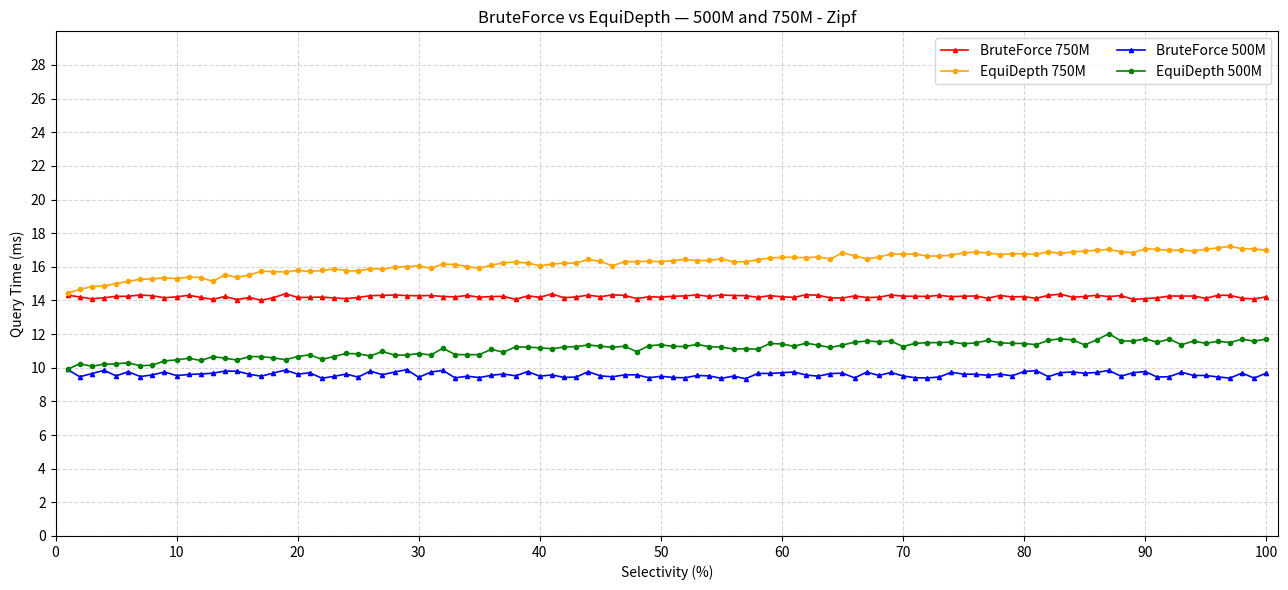

This chart was generated by the following Python code:
import matplotlib.pyplot as plt

# Selectivity (1% → 100%)
selectivity = list(range(1, 101))

# # =======================
# # 750M DATA (RED)
# # =======================
# bruteforce_750 = [
# 13.863, 13.941, 14.010, 14.048, 14.063, 14.066, 14.068, 14.073, 14.083, 14.088,
# 14.090, 14.096, 14.101, 14.106, 14.113, 14.115, 14.121, 14.128, 14.130, 14.130,
# 14.132, 14.135, 14.138, 14.144, 14.147, 14.158, 14.164, 14.166, 14.168, 14.174,
# 14.178, 14.192, 14.193, 14.200, 14.200, 14.205, 14.209, 14.214, 14.217, 14.219,
# 14.222, 14.222, 14.222, 14.223, 14.224, 14.227, 14.227, 14.230, 14.232, 14.234,
# 14.237, 14.238, 14.239, 14.240, 14.242, 14.244, 14.244, 14.245, 14.248, 14.250,
# 14.251, 14.251, 14.264, 14.267, 14.275, 14.275, 14.276, 14.279, 14.284, 14.288,
# 14.288, 14.291, 14.297, 14.298, 14.299, 14.299, 14.302, 14.303, 14.305, 14.308,
# 14.309, 14.310, 14.310, 14.312, 14.321, 14.324, 14.331, 14.332, 14.342, 14.343,
# 14.344, 14.352, 14.357, 14.360, 14.360, 14.361, 14.365, 14.375, 14.381, 14.447
# ]
# equidepth_750  = [
# 13.462, 13.472, 13.489, 13.500, 13.505, 13.508, 13.520, 13.568, 13.572, 13.578,
# 13.582, 13.584, 13.588, 13.593, 13.597, 13.611, 13.614, 13.620, 13.628, 13.645,
# 13.648, 13.657, 13.685, 13.686, 13.687, 13.694, 13.696, 13.706, 13.708, 13.709,
# 13.709, 13.711, 13.715, 13.715, 13.728, 13.728, 13.737, 13.746, 13.753, 13.756,
# 13.761, 13.768, 13.770, 13.771, 13.782, 13.784, 13.790, 13.794, 13.795, 13.798,
# 13.798, 13.804, 13.805, 13.815, 13.817, 13.837, 13.843, 13.848, 13.859, 13.881,
# 13.941, 13.950, 13.986, 13.989, 14.012, 14.040, 14.067, 14.162, 14.176, 14.305,
# 14.386, 14.465, 14.478, 14.478, 14.558, 14.713, 14.782, 15.013, 15.042, 15.080,
# 15.090, 15.201, 15.295, 15.343, 15.468, 15.550, 15.626, 15.793, 15.866, 15.910,
# 16.006, 16.260, 16.300, 16.345, 16.420, 16.475, 16.475, 16.897, 16.991, 17.010
# ]

# # =======================
# # 500M DATA (BLUE)
# # =======================
# # Replace these with your actual 500M lists
# bruteforce_500 = [
# 9.335, 9.339, 9.348, 9.349, 9.350, 9.350, 9.352, 9.352, 9.357, 9.361,
# 9.362, 9.365, 9.368, 9.385, 9.404, 9.409, 9.410, 9.411, 9.419, 9.419,
# 9.419, 9.422, 9.424, 9.425, 9.426, 9.430, 9.431, 9.431, 9.440, 9.442,
# 9.443, 9.444, 9.446, 9.457, 9.457, 9.463, 9.474, 9.481, 9.483, 9.486,
# 9.487, 9.518, 9.535, 9.554, 9.566, 9.571, 9.578, 9.579, 9.581, 9.584,
# 9.586, 9.588, 9.595, 9.601, 9.602, 9.607, 9.611, 9.612, 9.617, 9.619,
# 9.623, 9.625, 9.628, 9.631, 9.635, 9.639, 9.647, 9.652, 9.660, 9.664,
# 9.665, 9.680, 9.687, 9.690, 9.702, 9.714, 9.716, 9.718, 9.727, 9.728,
# 9.729, 9.729, 9.729, 9.735, 9.771, 9.772, 9.783, 9.789, 9.795, 9.796,
# 9.805, 9.812, 9.822, 9.846, 9.850, 9.855, 9.863, 9.866, 9.872, 9.880
# ]

# equidepth_500 = [
# 8.990, 8.993, 8.996, 9.001, 9.007, 9.011, 9.023, 9.034, 9.044, 9.087,
# 9.087, 9.094, 9.098, 9.117, 9.127, 9.160, 9.192, 9.217, 9.219, 9.266,
# 9.270, 9.272, 9.284, 9.287, 9.288, 9.293, 9.300, 9.302, 9.307, 9.308,
# 9.309, 9.325, 9.326, 9.330, 9.335, 9.339, 9.355, 9.355, 9.363, 9.398,
# 9.417, 9.429, 9.446, 9.454, 9.456, 9.464, 9.466, 9.470, 9.483, 9.493,
# 9.511, 9.543, 9.553, 9.553, 9.561, 9.577, 9.581, 9.585, 9.587, 9.590,
# 9.622, 9.698, 9.718, 9.721, 9.737, 9.773, 9.831, 9.854, 9.869, 9.952,
# 9.958, 9.973, 9.982, 10.069, 10.094, 10.173, 10.221, 10.269, 10.320, 10.326,
# 10.386, 10.454, 10.561, 10.571, 10.661, 10.807, 10.809, 10.849, 10.946, 10.969,
# 11.053, 11.221, 11.287, 11.350, 11.365, 11.427, 11.486, 11.536, 11.736, 11.759
# ]


# bruteforce_750 = [
# 14.259, 14.036, 14.293, 14.283, 14.143, 14.251, 14.298, 14.204, 14.205, 14.321,
# 14.336, 14.280, 14.170, 14.279, 14.128, 14.254, 14.020, 14.172, 14.431, 14.359,
# 14.180, 14.298, 14.301, 14.237, 14.140, 14.313, 14.329, 14.218, 14.195, 14.079,
# 14.143, 14.167, 14.313, 14.239, 14.294, 14.340, 14.258, 14.330, 13.960, 14.359,
# 14.453, 14.112, 14.173, 14.097, 13.948, 14.400, 14.347, 14.038, 14.251, 14.322,
# 14.317, 14.272, 14.209, 14.314, 14.407, 14.133, 13.980, 14.388, 14.318, 14.394,
# 14.083, 14.346, 14.197, 14.113, 14.138, 14.158, 14.373, 14.263, 14.237, 14.142,
# 14.244, 14.187, 14.342, 14.200, 14.187, 14.107, 14.151, 14.185, 14.355, 14.286,
# 14.342, 14.282, 14.391, 14.154, 14.282, 14.228, 14.150, 14.217, 14.215, 14.200,
# 14.357, 14.226, 14.251, 14.151, 14.225, 14.254, 14.170, 14.290, 14.147, 14.335
# ]
# equidepth_750 = [
# 13.812, 13.644, 13.678, 13.771, 13.742, 13.531, 13.683, 13.604, 13.610, 13.772,
# 13.765, 13.779, 13.775, 13.801, 13.671, 13.793, 13.877, 13.785, 13.688, 13.781,
# 13.693, 13.749, 13.984, 13.475, 13.615, 13.628, 13.603, 13.830, 13.542, 13.754,
# 13.834, 13.715, 13.707, 13.655, 13.438, 13.787, 13.668, 13.462, 13.653, 13.778,
# 13.801, 13.917, 13.786, 13.930, 13.820, 13.747, 13.542, 13.800, 13.766, 13.608,
# 13.561, 13.464, 13.693, 13.569, 13.561, 13.730, 13.842, 13.778, 13.805, 13.977,
# 13.834, 13.854, 14.109, 13.913, 14.279, 14.021, 14.271, 14.273, 14.430, 14.450,
# 14.464, 14.579, 14.612, 14.394, 14.533, 14.576, 14.650, 14.803, 14.758, 14.951,
# 15.211, 14.979, 15.146, 15.340, 15.470, 15.389, 15.868, 15.684, 15.850, 15.893,
# 16.213, 16.225, 16.460, 16.569, 16.505, 16.622, 16.799, 16.924, 16.993, 17.044
# ]

# bruteforce_500 = [
# 10.407, 9.732, 9.645, 9.788, 9.511, 9.748, 9.463, 9.393, 9.434, 9.768,
# 9.431, 9.423, 9.750, 9.672, 9.702, 9.768, 9.426, 9.584, 9.718, 9.757,
# 9.703, 9.648, 9.780, 9.688, 9.522, 9.705, 9.451, 9.540, 9.404, 9.682,
# 9.645, 9.392, 9.634, 9.742, 9.774, 9.338, 9.687, 9.618, 9.378, 9.669,
# 9.871, 9.348, 9.431, 9.421, 9.757, 9.373, 9.355, 9.664, 9.444, 9.627,
# 9.406, 9.483, 9.356, 9.551, 9.460, 9.516, 9.642, 9.718, 9.687, 9.641,
# 9.374, 9.773, 9.608, 9.337, 9.337, 9.572, 9.585, 9.503, 9.489, 9.564,
# 9.804, 9.548, 9.625, 9.540, 9.629, 9.611, 9.522, 9.586, 9.963, 9.611,
# 9.749, 9.774, 9.843, 9.787, 9.716, 9.767, 9.847, 9.837, 9.544, 9.724,
# 9.423, 9.615, 9.846, 9.762, 9.747, 9.669, 9.407, 9.688, 9.655, 9.743
# ]
# equidepth_500 = [
# 9.281, 9.289, 9.317, 9.006, 9.338, 9.178, 9.148, 9.278, 9.224, 9.180,
# 9.038, 9.501, 9.204, 9.262, 9.272, 9.409, 9.072, 9.494, 9.427, 9.071,
# 9.372, 9.024, 9.283, 9.512, 9.076, 9.617, 9.072, 9.062, 8.944, 9.426,
# 9.475, 9.553, 9.138, 9.054, 9.146, 9.486, 9.267, 9.344, 9.206, 9.246,
# 9.209, 9.371, 9.393, 9.231, 9.147, 9.313, 9.328, 9.317, 9.559, 9.706,
# 9.232, 9.188, 9.630, 9.179, 9.133, 9.556, 9.176, 9.462, 9.569, 9.237,
# 9.492, 9.479, 9.797, 9.705, 9.947, 9.671, 9.460, 9.852, 10.007, 9.815,
# 9.716, 9.744, 10.170, 9.828, 9.929, 10.194, 10.022, 10.105, 10.148, 10.390,
# 10.349, 10.472, 10.258, 10.380, 10.345, 10.528, 11.054, 10.825, 10.690, 10.959,
# 10.811, 10.890, 11.025, 11.282, 11.193, 11.233, 11.473, 11.554, 11.464, 11.639
# ]





bruteforce_750 = [
14.315, 14.211, 14.095, 14.160, 14.243, 14.251, 14.327, 14.279, 14.163, 14.214,
14.309, 14.181, 14.066, 14.242, 14.049, 14.180, 14.012, 14.166, 14.406, 14.179,
14.185, 14.201, 14.149, 14.108, 14.180, 14.284, 14.304, 14.326, 14.290, 14.281,
14.296, 14.235, 14.213, 14.300, 14.193, 14.234, 14.245, 14.063, 14.275, 14.191,
14.388, 14.162, 14.209, 14.319, 14.221, 14.336, 14.304, 14.113, 14.216, 14.199,
14.249, 14.271, 14.334, 14.238, 14.330, 14.293, 14.290, 14.181, 14.289, 14.218,
14.184, 14.344, 14.308, 14.156, 14.143, 14.274, 14.174, 14.193, 14.328, 14.257,
14.248, 14.242, 14.307, 14.226, 14.251, 14.270, 14.131, 14.295, 14.213, 14.231,
14.125, 14.308, 14.374, 14.196, 14.237, 14.311, 14.227, 14.297, 14.065, 14.104,
14.157, 14.266, 14.261, 14.266, 14.125, 14.307, 14.305, 14.134, 14.091, 14.216
]

equidepth_750 = [
14.440, 14.662, 14.824, 14.865, 14.999, 15.141, 15.257, 15.284, 15.341, 15.305,
15.395, 15.363, 15.136, 15.529, 15.369, 15.515, 15.741, 15.714, 15.698, 15.783,
15.725, 15.783, 15.876, 15.777, 15.747, 15.896, 15.860, 15.989, 16.008, 16.051,
15.923, 16.159, 16.138, 16.018, 15.913, 16.101, 16.247, 16.280, 16.230, 16.065,
16.159, 16.223, 16.219, 16.441, 16.323, 16.065, 16.310, 16.309, 16.334, 16.305,
16.370, 16.448, 16.370, 16.381, 16.478, 16.291, 16.301, 16.427, 16.520, 16.571,
16.562, 16.538, 16.590, 16.459, 16.842, 16.647, 16.483, 16.578, 16.759, 16.762,
16.759, 16.642, 16.643, 16.692, 16.841, 16.875, 16.831, 16.733, 16.785, 16.773,
16.735, 16.902, 16.793, 16.889, 16.937, 16.984, 17.037, 16.897, 16.840, 17.072,
17.037, 16.972, 16.995, 16.944, 17.045, 17.130, 17.213, 17.075, 17.071, 16.975
]


bruteforce_500 = [
9.898, 9.464, 9.652, 9.848, 9.517, 9.762, 9.477, 9.575, 9.750, 9.532,
9.602, 9.629, 9.676, 9.803, 9.793, 9.615, 9.496, 9.692, 9.861, 9.620,
9.701, 9.378, 9.488, 9.624, 9.447, 9.803, 9.587, 9.746, 9.886, 9.431,
9.742, 9.847, 9.396, 9.500, 9.416, 9.552, 9.629, 9.520, 9.771, 9.499,
9.575, 9.426, 9.445, 9.767, 9.519, 9.461, 9.578, 9.582, 9.405, 9.495,
9.424, 9.403, 9.543, 9.514, 9.370, 9.505, 9.345, 9.664, 9.661, 9.704,
9.747, 9.567, 9.502, 9.653, 9.680, 9.397, 9.740, 9.544, 9.720, 9.512,
9.407, 9.394, 9.451, 9.733, 9.619, 9.613, 9.552, 9.624, 9.518, 9.779,
9.830, 9.471, 9.705, 9.749, 9.675, 9.722, 9.840, 9.499, 9.705, 9.773,
9.446, 9.471, 9.734, 9.543, 9.542, 9.454, 9.386, 9.686, 9.384, 9.683
]
equidepth_500 = [
9.914, 10.236, 10.089, 10.211, 10.229, 10.297, 10.116, 10.158, 10.403, 10.468,
10.564, 10.432, 10.663, 10.568, 10.458, 10.665, 10.658, 10.587, 10.477, 10.667,
10.770, 10.501, 10.665, 10.853, 10.828, 10.698, 10.972, 10.748, 10.757, 10.844,
10.759, 11.161, 10.786, 10.777, 10.783, 11.096, 10.924, 11.243, 11.227, 11.187,
11.130, 11.233, 11.260, 11.353, 11.279, 11.217, 11.281, 10.957, 11.304, 11.367,
11.270, 11.264, 11.390, 11.251, 11.231, 11.109, 11.130, 11.107, 11.443, 11.414,
11.273, 11.467, 11.337, 11.207, 11.349, 11.523, 11.588, 11.551, 11.582, 11.263,
11.452, 11.489, 11.497, 11.525, 11.427, 11.474, 11.627, 11.481, 11.452, 11.442,
11.371, 11.633, 11.719, 11.657, 11.362, 11.653, 12.023, 11.599, 11.581, 11.723,
11.514, 11.703, 11.367, 11.591, 11.449, 11.576, 11.501, 11.697, 11.584, 11.708
]




plt.figure(figsize=(13, 6))

# -------- 750M --------
plt.plot(
    selectivity, bruteforce_750,
    color="red",
    marker="^",
    markersize=3,
    linewidth=1.2,
    label="BruteForce 750M"
)

plt.plot(
    selectivity, equidepth_750,
    color="orange",
    marker="o",
    markersize=3,
    linewidth=1.2,
    label="EquiDepth 750M"
)

# -------- 500M --------
plt.plot(
    selectivity, bruteforce_500,
    color="blue",
    marker="^",
    markersize=3,
    linewidth=1.2,
    label="BruteForce 500M"
)

plt.plot(
    selectivity, equidepth_500,
    color="green",
    marker="o",
    markersize=3,
    linewidth=1.2,
    label="EquiDepth 500M"
)

# Labels
plt.xlabel("Selectivity (%)")
plt.ylabel("Query Time (ms)")
plt.title("BruteForce vs EquiDepth — 500M and 750M - Zipf")

# Axes
plt.xticks(range(0, 101, 10))
plt.xlim(0, 101)

plt.yticks(range(0, 30, 2))
plt.ylim(0, 30)

plt.grid(True, linestyle="--", alpha=0.5)

# Legend formatting
plt.legend(ncol=2, frameon=True)

plt.tight_layout()
plt.savefig("30-01-26.png", dpi=300, bbox_inches="tight")
# plt.show()
